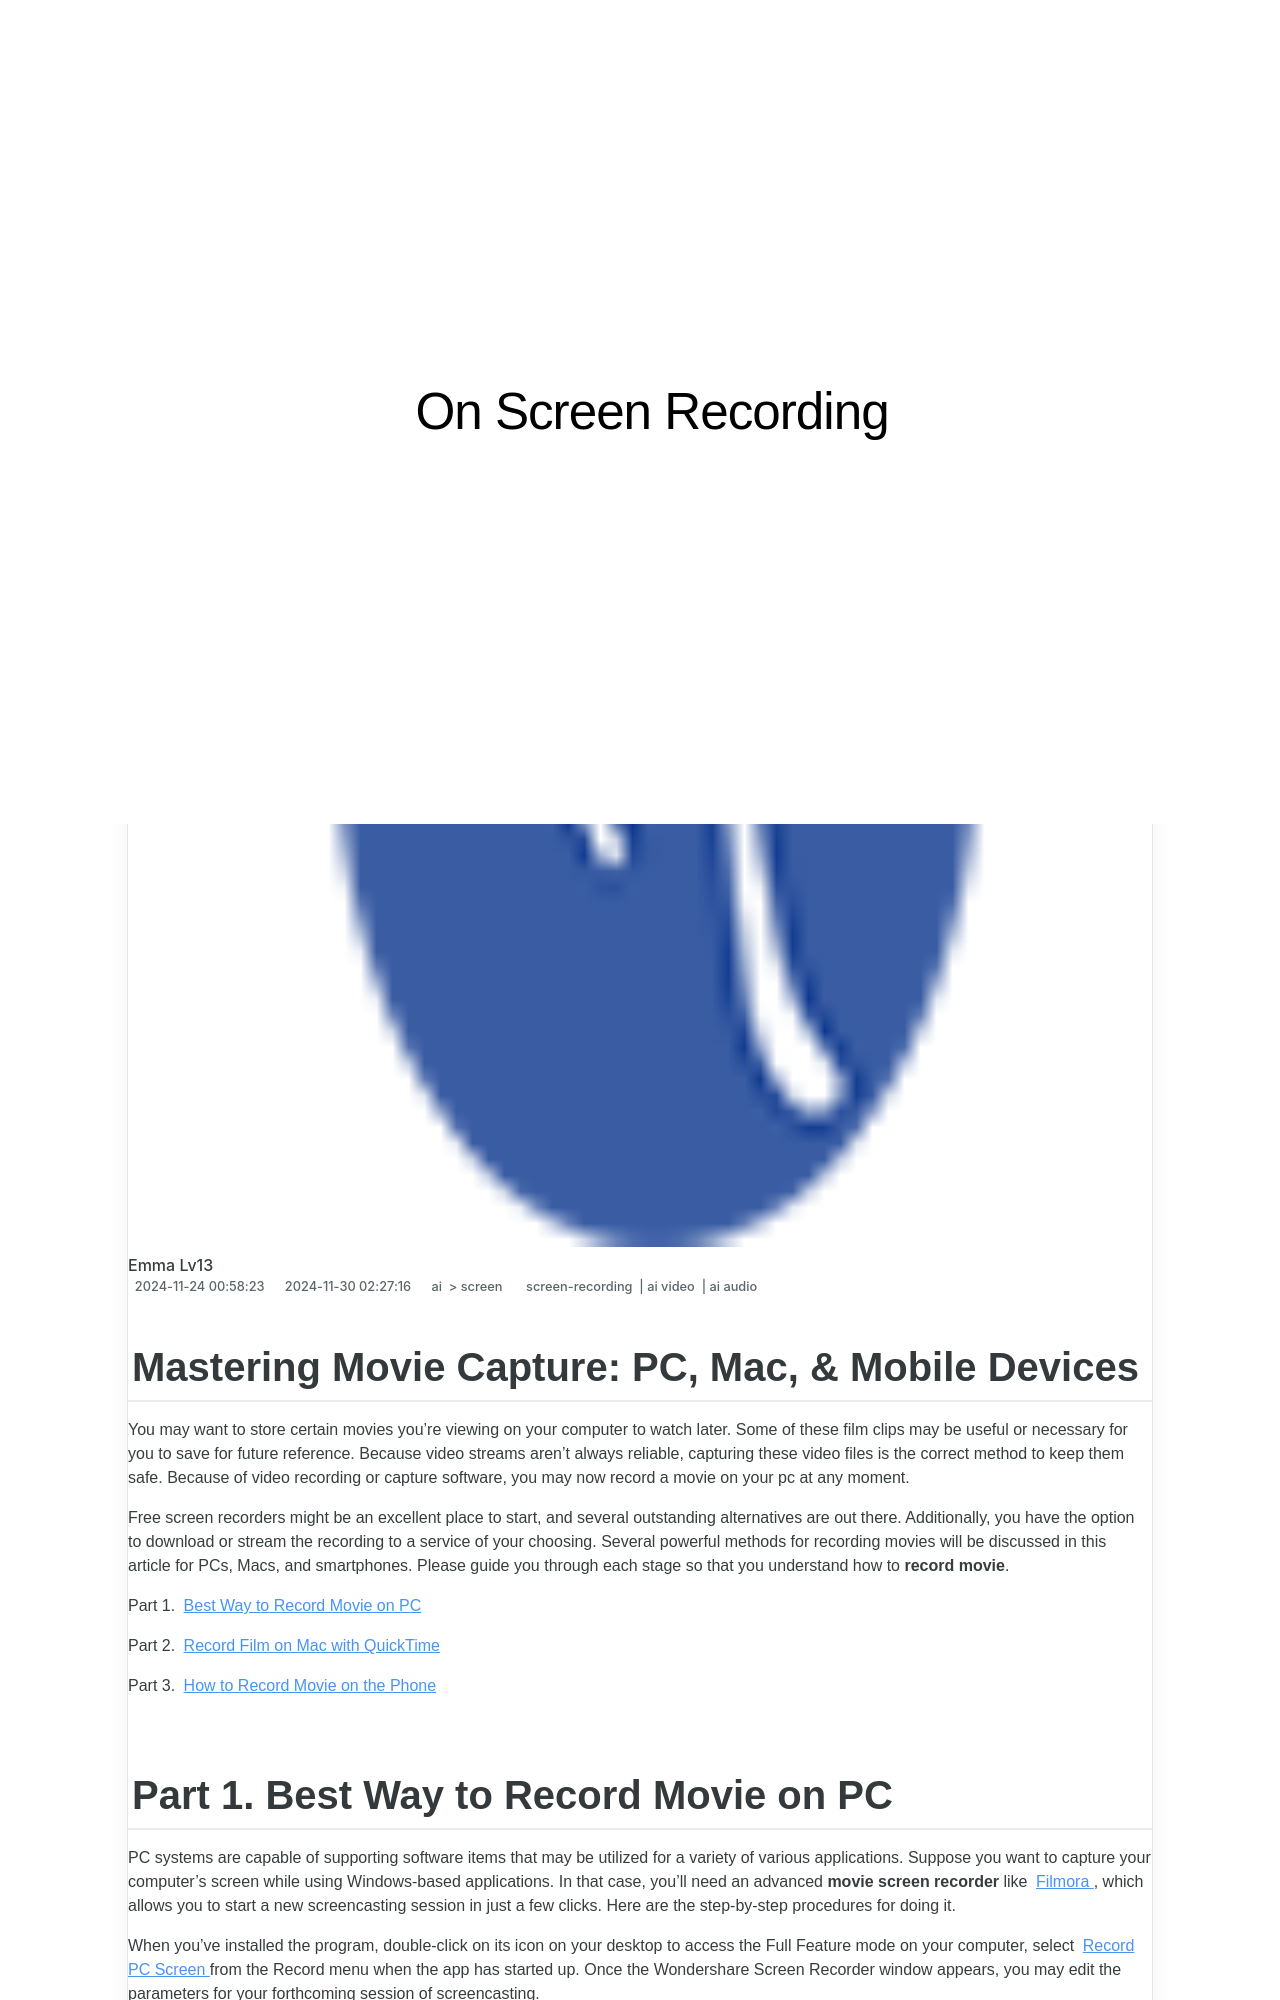

repository: techidaily/site-on-screen-recording · page: 1715859751240-new-mastering-movie-capture-pc-mac-and-mobile-devices/index.html · generator: jekyll

---
title: "\"[New] Mastering Movie Capture  PC, Mac & Mobile Devices\""
date: 2024-11-24T00:58:23.955Z
updated: 2024-11-30T02:27:16.547Z
tags: 
  - screen-recording
  - ai video
  - ai audio
categories: 
  - ai
  - screen
description: "\"This Article Describes [New] Mastering Movie Capture: PC, Mac & Mobile Devices\""
excerpt: "\"This Article Describes [New] Mastering Movie Capture: PC, Mac & Mobile Devices\""
keywords: "PC Movie Capture Tech,Mac Film Recording Tips,Mobile Cinematography Guide,Video Capture for Mobile,Streaming Media Capture,Digital Camera Use on PC,Mobile Device Filming Basics"
thumbnail: https://thmb.techidaily.com/b35a9a46671dd373ee6fb76f2e7c8c289a52fdab2f2b7f6dd74a2f0921700773.jpg
---

## Mastering Movie Capture: PC, Mac, & Mobile Devices

You may want to store certain movies you're viewing on your computer to watch later. Some of these film clips may be useful or necessary for you to save for future reference. Because video streams aren't always reliable, capturing these video files is the correct method to keep them safe. Because of video recording or capture software, you may now record a movie on your pc at any moment.

Free screen recorders might be an excellent place to start, and several outstanding alternatives are out there. Additionally, you have the option to download or stream the recording to a service of your choosing. Several powerful methods for recording movies will be discussed in this article for PCs, Macs, and smartphones. Please guide you through each stage so that you understand how to **record movie**.

Part 1. [Best Way to Record Movie on PC](#part1)

Part 2. [Record Film on Mac with QuickTime](#part2)

Part 3. [How to Record Movie on the Phone](#part3)
